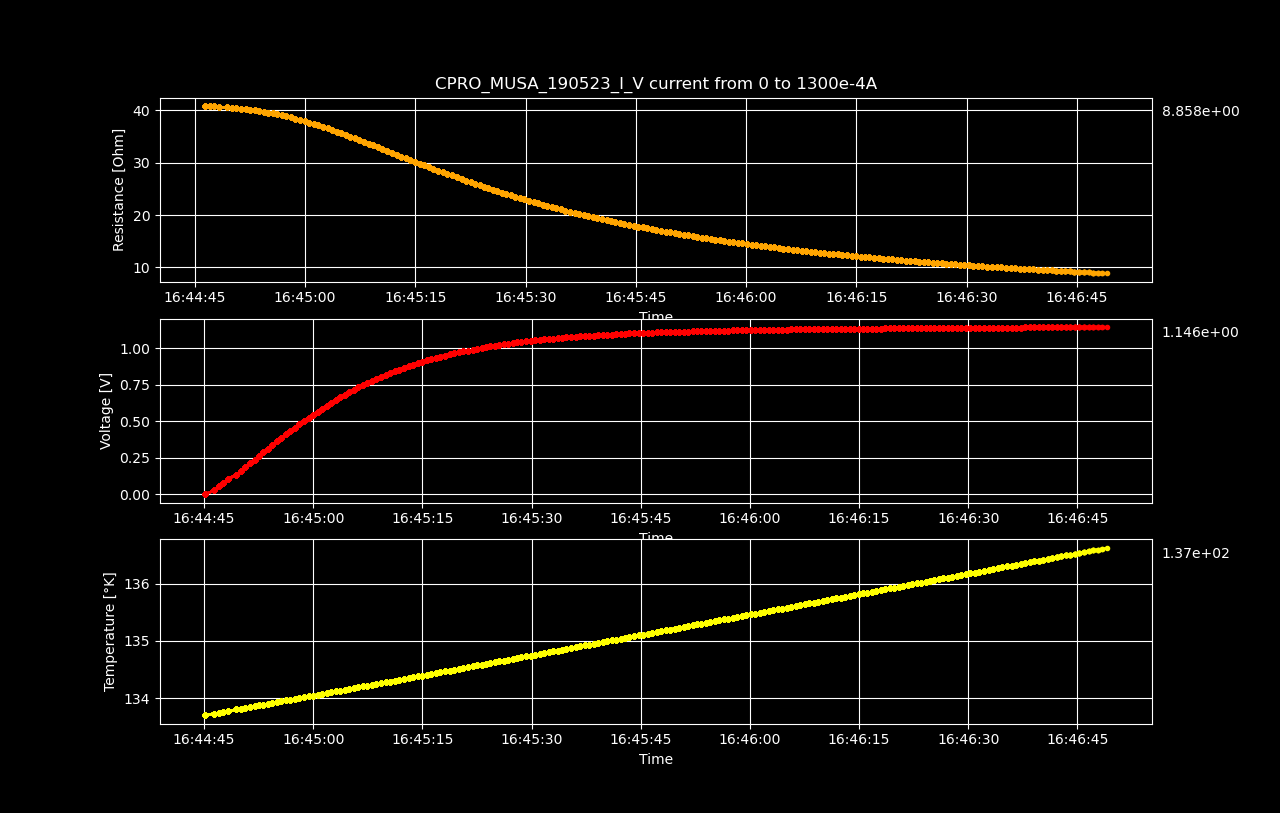

The data file committed next to this chart (first rows):
Datetime, Temperature [K], Voltage [V], Resistance [𝛀], Current Source [A], Electric Field [V/cm], Restivity [𝛀 cm], Current Density [A/cm2]
2023-05-19 16:44:45.143267, 133.7, 5.11329808e-06, inf, 0.0, 7.989528249999999e-05, inf, 0.0
2023-05-19 16:44:46.429546, 133.7, 0.02668, 40.84, 0.0006533, 0.4169, 69.56, 0.005993
2023-05-19 16:44:47.045951, 133.7, 0.05329, 40.79, 0.001307, 0.8327, 69.47, 0.01199
2023-05-19 16:44:47.672128, 133.8, 0.07986, 40.75, 0.00196, 1.248, 69.4, 0.01798
2023-05-19 16:44:48.301491, 133.8, 0.1063, 40.67, 0.002613, 1.661, 69.27, 0.02397
2023-05-19 16:44:49.457273, 133.8, 0.1325, 40.56, 0.003266, 2.07, 69.08, 0.02997
2023-05-19 16:44:50.057227, 133.8, 0.1587, 40.48, 0.00392, 2.479, 68.95, 0.03596
2023-05-19 16:44:50.667285, 133.8, 0.1848, 40.41, 0.004573, 2.887, 68.83, 0.04195
2023-05-19 16:44:51.295380, 133.8, 0.2107, 40.32, 0.005226, 3.292, 68.67, 0.04795
2023-05-19 16:44:51.936441, 133.9, 0.2365, 40.22, 0.005879, 3.695, 68.51, 0.05394
2023-05-19 16:44:52.549183, 133.9, 0.262, 40.11, 0.006533, 4.094, 68.32, 0.05993
2023-05-19 16:44:53.151680, 133.9, 0.2874, 40, 0.007186, 4.491, 68.12, 0.06593
2023-05-19 16:44:53.759967, 133.9, 0.3126, 39.87, 0.007839, 4.884, 67.9, 0.07192
2023-05-19 16:44:54.376739, 133.9, 0.3375, 39.74, 0.008492, 5.273, 67.68, 0.07791
2023-05-19 16:44:55.002411, 133.9, 0.362, 39.58, 0.009146, 5.656, 67.41, 0.08391
2023-05-19 16:44:55.632751, 133.9, 0.3863, 39.42, 0.009799, 6.036, 67.14, 0.0899
2023-05-19 16:44:56.249054, 134, 0.4101, 39.24, 0.01045, 6.408, 66.82, 0.09589
2023-05-19 16:44:56.861119, 134, 0.4337, 39.05, 0.01111, 6.776, 66.51, 0.1019
2023-05-19 16:44:57.488051, 134, 0.4569, 38.86, 0.01176, 7.139, 66.18, 0.1079
2023-05-19 16:44:58.108537, 134, 0.4795, 38.63, 0.01241, 7.493, 65.8, 0.1139
2023-05-19 16:44:58.720837, 134, 0.5019, 38.41, 0.01307, 7.842, 65.42, 0.1199
2023-05-19 16:44:59.354096, 134, 0.5239, 38.19, 0.01372, 8.186, 65.04, 0.1259
2023-05-19 16:44:59.973204, 134, 0.5451, 37.93, 0.01437, 8.517, 64.59, 0.1319
2023-05-19 16:45:00.622670, 134.1, 0.5659, 37.66, 0.01503, 8.842, 64.15, 0.1378
2023-05-19 16:45:01.230528, 134.1, 0.5864, 37.4, 0.01568, 9.162, 63.7, 0.1438
2023-05-19 16:45:01.844085, 134.1, 0.6062, 37.12, 0.01633, 9.472, 63.22, 0.1498
2023-05-19 16:45:02.471671, 134.1, 0.6257, 36.84, 0.01698, 9.777, 62.74, 0.1558
2023-05-19 16:45:03.094916, 134.1, 0.6446, 36.55, 0.01764, 10.07, 62.25, 0.1618
2023-05-19 16:45:03.704095, 134.1, 0.6629, 36.24, 0.01829, 10.36, 61.72, 0.1678
2023-05-19 16:45:04.319370, 134.1, 0.6809, 35.94, 0.01894, 10.64, 61.22, 0.1738
2023-05-19 16:45:04.941216, 134.2, 0.6984, 35.63, 0.0196, 10.91, 60.69, 0.1798
2023-05-19 16:45:05.564641, 134.2, 0.715, 35.3, 0.02025, 11.17, 60.13, 0.1858
2023-05-19 16:45:06.197082, 134.2, 0.7313, 34.98, 0.0209, 11.43, 59.58, 0.1918
2023-05-19 16:45:06.816542, 134.2, 0.7469, 34.64, 0.02156, 11.67, 59, 0.1978
2023-05-19 16:45:07.418704, 134.2, 0.7621, 34.31, 0.02221, 11.91, 58.44, 0.2038
2023-05-19 16:45:08.023875, 134.2, 0.7772, 33.99, 0.02286, 12.14, 57.89, 0.2098
2023-05-19 16:45:08.676279, 134.2, 0.7915, 33.65, 0.02352, 12.37, 57.32, 0.2158
2023-05-19 16:45:09.306758, 134.3, 0.8047, 33.29, 0.02417, 12.57, 56.7, 0.2218
2023-05-19 16:45:09.934824, 134.3, 0.8179, 32.95, 0.02482, 12.78, 56.11, 0.2277
2023-05-19 16:45:10.542542, 134.3, 0.8305, 32.6, 0.02548, 12.98, 55.52, 0.2337
2023-05-19 16:45:11.230109, 134.3, 0.8426, 32.24, 0.02613, 13.17, 54.92, 0.2397
2023-05-19 16:45:11.839881, 134.3, 0.8536, 31.87, 0.02678, 13.34, 54.28, 0.2457
2023-05-19 16:45:12.480085, 134.3, 0.8646, 31.51, 0.02744, 13.51, 53.67, 0.2517
2023-05-19 16:45:13.130601, 134.3, 0.8751, 31.15, 0.02809, 13.67, 53.06, 0.2577
2023-05-19 16:45:13.743619, 134.4, 0.8859, 30.82, 0.02874, 13.84, 52.49, 0.2637
2023-05-19 16:45:14.356580, 134.4, 0.8966, 30.5, 0.0294, 14.01, 51.94, 0.2697
2023-05-19 16:45:14.985827, 134.4, 0.9067, 30.17, 0.03005, 14.17, 51.39, 0.2757
2023-05-19 16:45:15.605493, 134.4, 0.9162, 29.84, 0.0307, 14.32, 50.82, 0.2817
2023-05-19 16:45:16.212590, 134.4, 0.9252, 29.51, 0.03136, 14.46, 50.25, 0.2877
2023-05-19 16:45:16.827956, 134.4, 0.9341, 29.18, 0.03201, 14.59, 49.7, 0.2937
2023-05-19 16:45:17.447268, 134.4, 0.9426, 28.86, 0.03266, 14.73, 49.15, 0.2997
2023-05-19 16:45:18.128756, 134.5, 0.9494, 28.5, 0.03332, 14.83, 48.53, 0.3057
2023-05-19 16:45:18.751402, 134.5, 0.9572, 28.18, 0.03397, 14.96, 47.99, 0.3116
2023-05-19 16:45:19.358556, 134.5, 0.9646, 27.86, 0.03462, 15.07, 47.45, 0.3176
2023-05-19 16:45:19.974377, 134.5, 0.9718, 27.55, 0.03528, 15.19, 46.92, 0.3236
2023-05-19 16:45:20.648559, 134.5, 0.9785, 27.23, 0.03593, 15.29, 46.38, 0.3296
2023-05-19 16:45:21.326247, 134.5, 0.9827, 26.86, 0.03658, 15.35, 45.75, 0.3356
2023-05-19 16:45:21.929001, 134.6, 0.989, 26.56, 0.03724, 15.45, 45.24, 0.3416
2023-05-19 16:45:22.538792, 134.6, 0.9953, 26.27, 0.03789, 15.55, 44.74, 0.3476
2023-05-19 16:45:23.166031, 134.6, 1.001, 25.97, 0.03854, 15.64, 44.23, 0.3536
... 140 more rows
